3-way image classification set "imagenes" from GitHub (jdramirez/UCO_ML_AI); label vocabulary: descuento, personas, product.

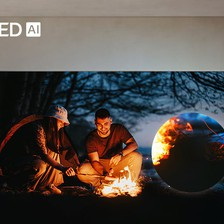
Label: personas

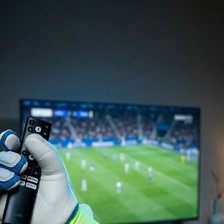
Label: product

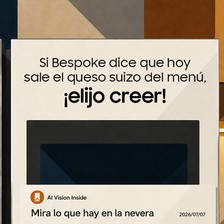
Label: product

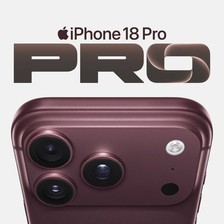
Label: product

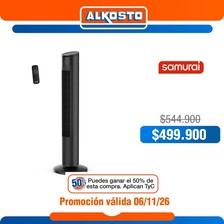
Label: descuento

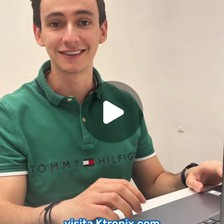
Label: personas
